Dataset: clasif-malaria (GitHub, ajbanegas/CNN-CAD). Classes: decoys, inhibitors.

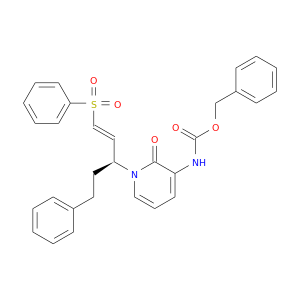
Label: decoys

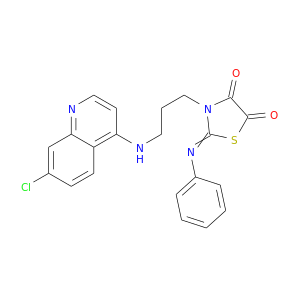
Label: inhibitors

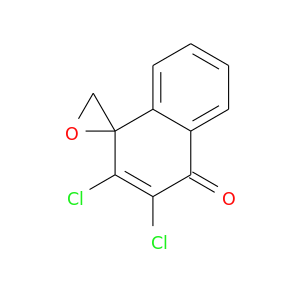
Label: decoys

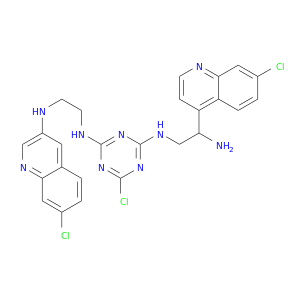
Label: inhibitors

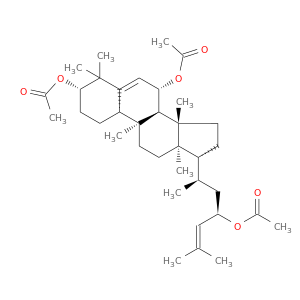
Label: inhibitors

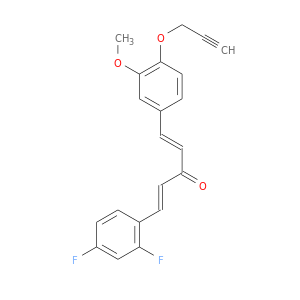
Label: decoys
